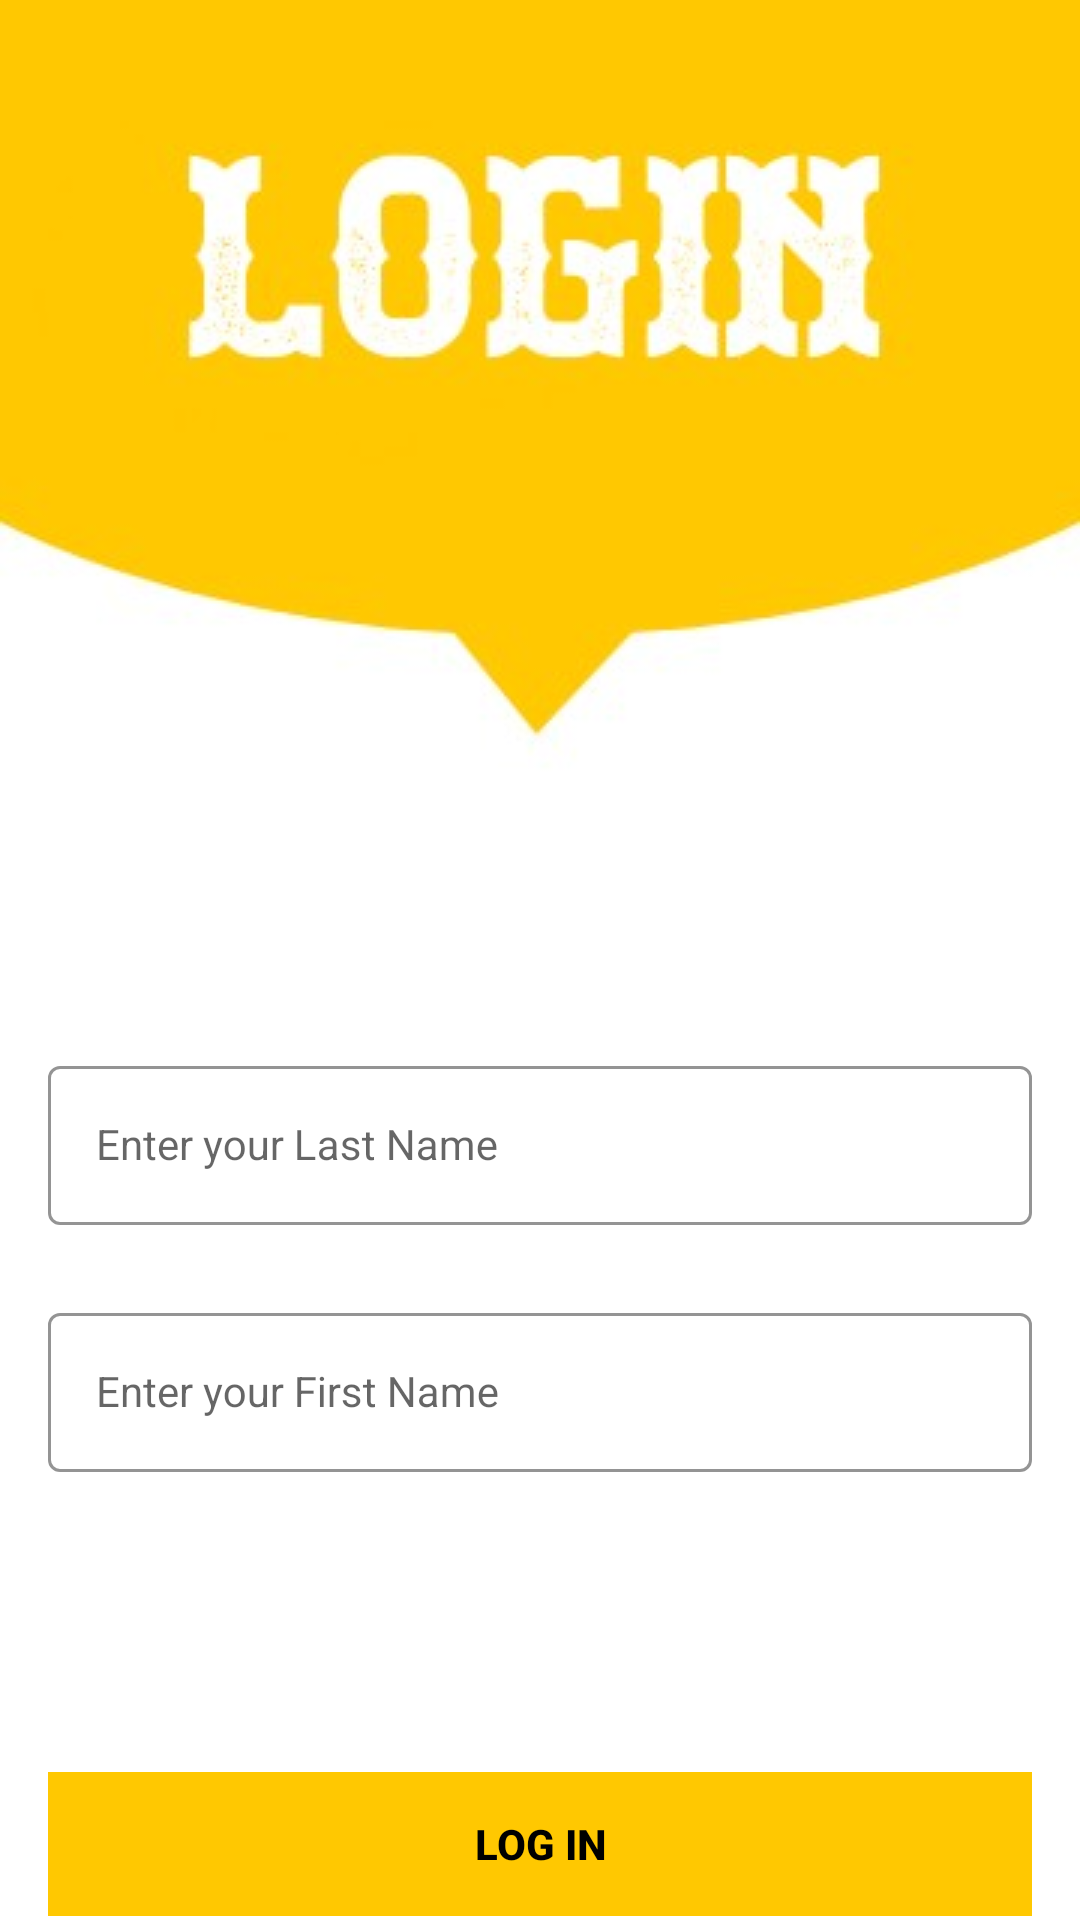

The Android layout XML behind this screen, and the referenced resources:
<!-- AndroidManifest.xml: application theme Theme.PavloPracticeLight -->
<!-- res/layout/fragment_login.xml -->
<?xml version="1.0" encoding="utf-8"?>
<androidx.constraintlayout.widget.ConstraintLayout xmlns:android="http://schemas.android.com/apk/res/android"
    xmlns:app="http://schemas.android.com/apk/res-auto"
    xmlns:tools="http://schemas.android.com/tools"
    android:layout_width="match_parent"
    android:layout_height="match_parent"
    tools:context=".login.LoginFragment"
    android:background="@drawable/login_screen">

    <com.google.android.material.textfield.TextInputLayout
        android:id="@+id/lastNameLayout"
        style="@style/LoginTextInputOuterFieldStyle"
        android:layout_width="match_parent"
        android:layout_height="wrap_content"
        android:layout_marginHorizontal="@dimen/default_margin"
        android:layout_marginTop="350dp"
        app:boxStrokeColor="@color/yellow"
        app:hintTextColor="@color/yellow"
        app:layout_constraintEnd_toEndOf="parent"
        app:layout_constraintHorizontal_bias="0.5"
        app:layout_constraintStart_toStartOf="parent"
        app:layout_constraintTop_toTopOf="parent">

        <com.google.android.material.textfield.TextInputEditText
            android:id="@+id/etLastName"
            style="@style/LoginTextInputInnerFieldStyle"
            android:textColor="@color/black"
            android:layout_width="match_parent"
            android:layout_height="wrap_content"
            android:inputType="text"
            android:digits="abcdefghijklmnopqrstuvwxyzABCDEFGHIJKLMNOPQRSTUVWXYZ"
            android:hint="Enter your Last Name"/>
    </com.google.android.material.textfield.TextInputLayout>

    <com.google.android.material.textfield.TextInputLayout
        android:id="@+id/firstNameLayout"
        style="@style/LoginTextInputOuterFieldStyle"
        android:layout_width="match_parent"
        android:layout_height="wrap_content"
        android:layout_marginHorizontal="@dimen/default_margin"
        android:layout_marginTop="24dp"
        app:boxStrokeColor="@color/yellow"
        app:hintTextColor="@color/yellow"
        app:layout_constraintEnd_toEndOf="parent"
        app:layout_constraintHorizontal_bias="0.5"
        app:layout_constraintStart_toStartOf="parent"
        app:layout_constraintTop_toBottomOf="@id/lastNameLayout">

        <com.google.android.material.textfield.TextInputEditText
            android:id="@+id/etFirstName"
            style="@style/LoginTextInputInnerFieldStyle"
            android:layout_width="match_parent"
            android:textColor="@color/black"
            android:layout_height="wrap_content"
            android:inputType="text"
            android:digits="abcdefghijklmnopqrstuvwxyzABCDEFGHIJKLMNOPQRSTUVWXYZ"
            android:hint="Enter your First Name" />
    </com.google.android.material.textfield.TextInputLayout>

    <androidx.appcompat.widget.AppCompatButton
        android:id="@+id/btnContinue"
        android:layout_width="0dp"
        android:enabled="false"
        android:layout_height="wrap_content"
        android:layout_marginTop="100dp"
        android:text="Log In"
        android:textStyle="bold"
        android:layout_marginHorizontal="@dimen/default_margin"
        android:background="@color/yellow"
        android:textColor="@drawable/text_view_on_click_state"
        app:layout_constraintEnd_toEndOf="parent"
        app:layout_constraintHorizontal_bias="0.5"
        app:layout_constraintStart_toStartOf="parent"
        app:layout_constraintTop_toBottomOf="@+id/firstNameLayout" />

</androidx.constraintlayout.widget.ConstraintLayout>
<!-- resources referenced by this layout -->
<resources>
  <color name="black">#FF000000</color>
  <color name="yellow">#FFC801</color>
  <dimen name="default_margin">16dp</dimen>
  <!-- drawable login_screen: jpg bitmap (drawable, 11878 bytes) -->
  <!-- drawable text_view_on_click_state (drawable) -->
  <?xml version="1.0" encoding="utf-8"?>
  <selector xmlns:android="http://schemas.android.com/apk/res/android" >
  
      <item android:state_pressed="true"
          android:color="@color/yellow"/> 
      <item android:state_focused="true"
          android:color="@color/grey"/> 
      <item android:color="#ff000000"/>  
  
  </selector>
  <style name="LoginTextInputInnerFieldStyle" parent="Widget.MaterialComponents.TextInputLayout.OutlinedBox">
          <item name="android:layout_width">match_parent</item>
          <item name="android:layout_height">wrap_content</item>
          <item name="android:textColor">@color/black</item>
          <item name="android:textColorHint">@color/black</item>
          <item name="android:maxLines">1</item>
          <item name="android:textSize">14sp</item>
          <item name="android:singleLine">true</item>
      </style>
  <style name="LoginTextInputOuterFieldStyle" parent="Widget.MaterialComponents.TextInputLayout.OutlinedBox">
          <item name="android:layout_width">match_parent</item>
          <item name="android:layout_height">wrap_content</item>
          <item name="android:layout_marginTop">15dp</item>
          <item name="android:layout_marginBottom">15dp</item>
      </style>
  <style name="Theme.PavloPracticeLight" parent="Theme.MaterialComponents.Light.NoActionBar">
          <item name="android:forceDarkAllowed" tools:targetApi="q"> false </item>
          
          <item name="colorPrimary">@color/yellow</item>
          <item name="colorPrimaryVariant">@color/purple_700</item>
          <item name="colorOnPrimary">@color/white</item>
          
          <item name="colorSecondary">@color/teal_200</item>
          <item name="colorSecondaryVariant">@color/teal_700</item>
          <item name="colorOnSecondary">@color/black</item>
          
          <item name="android:statusBarColor">@color/yellow</item>
          
      </style>
  <color name="grey">#808080</color>
  <color name="purple_700">#FF3700B3</color>
  <color name="white">#FFFFFFFF</color>
  <color name="teal_200">#FF03DAC5</color>
  <color name="teal_700">#FF018786</color>
</resources>
